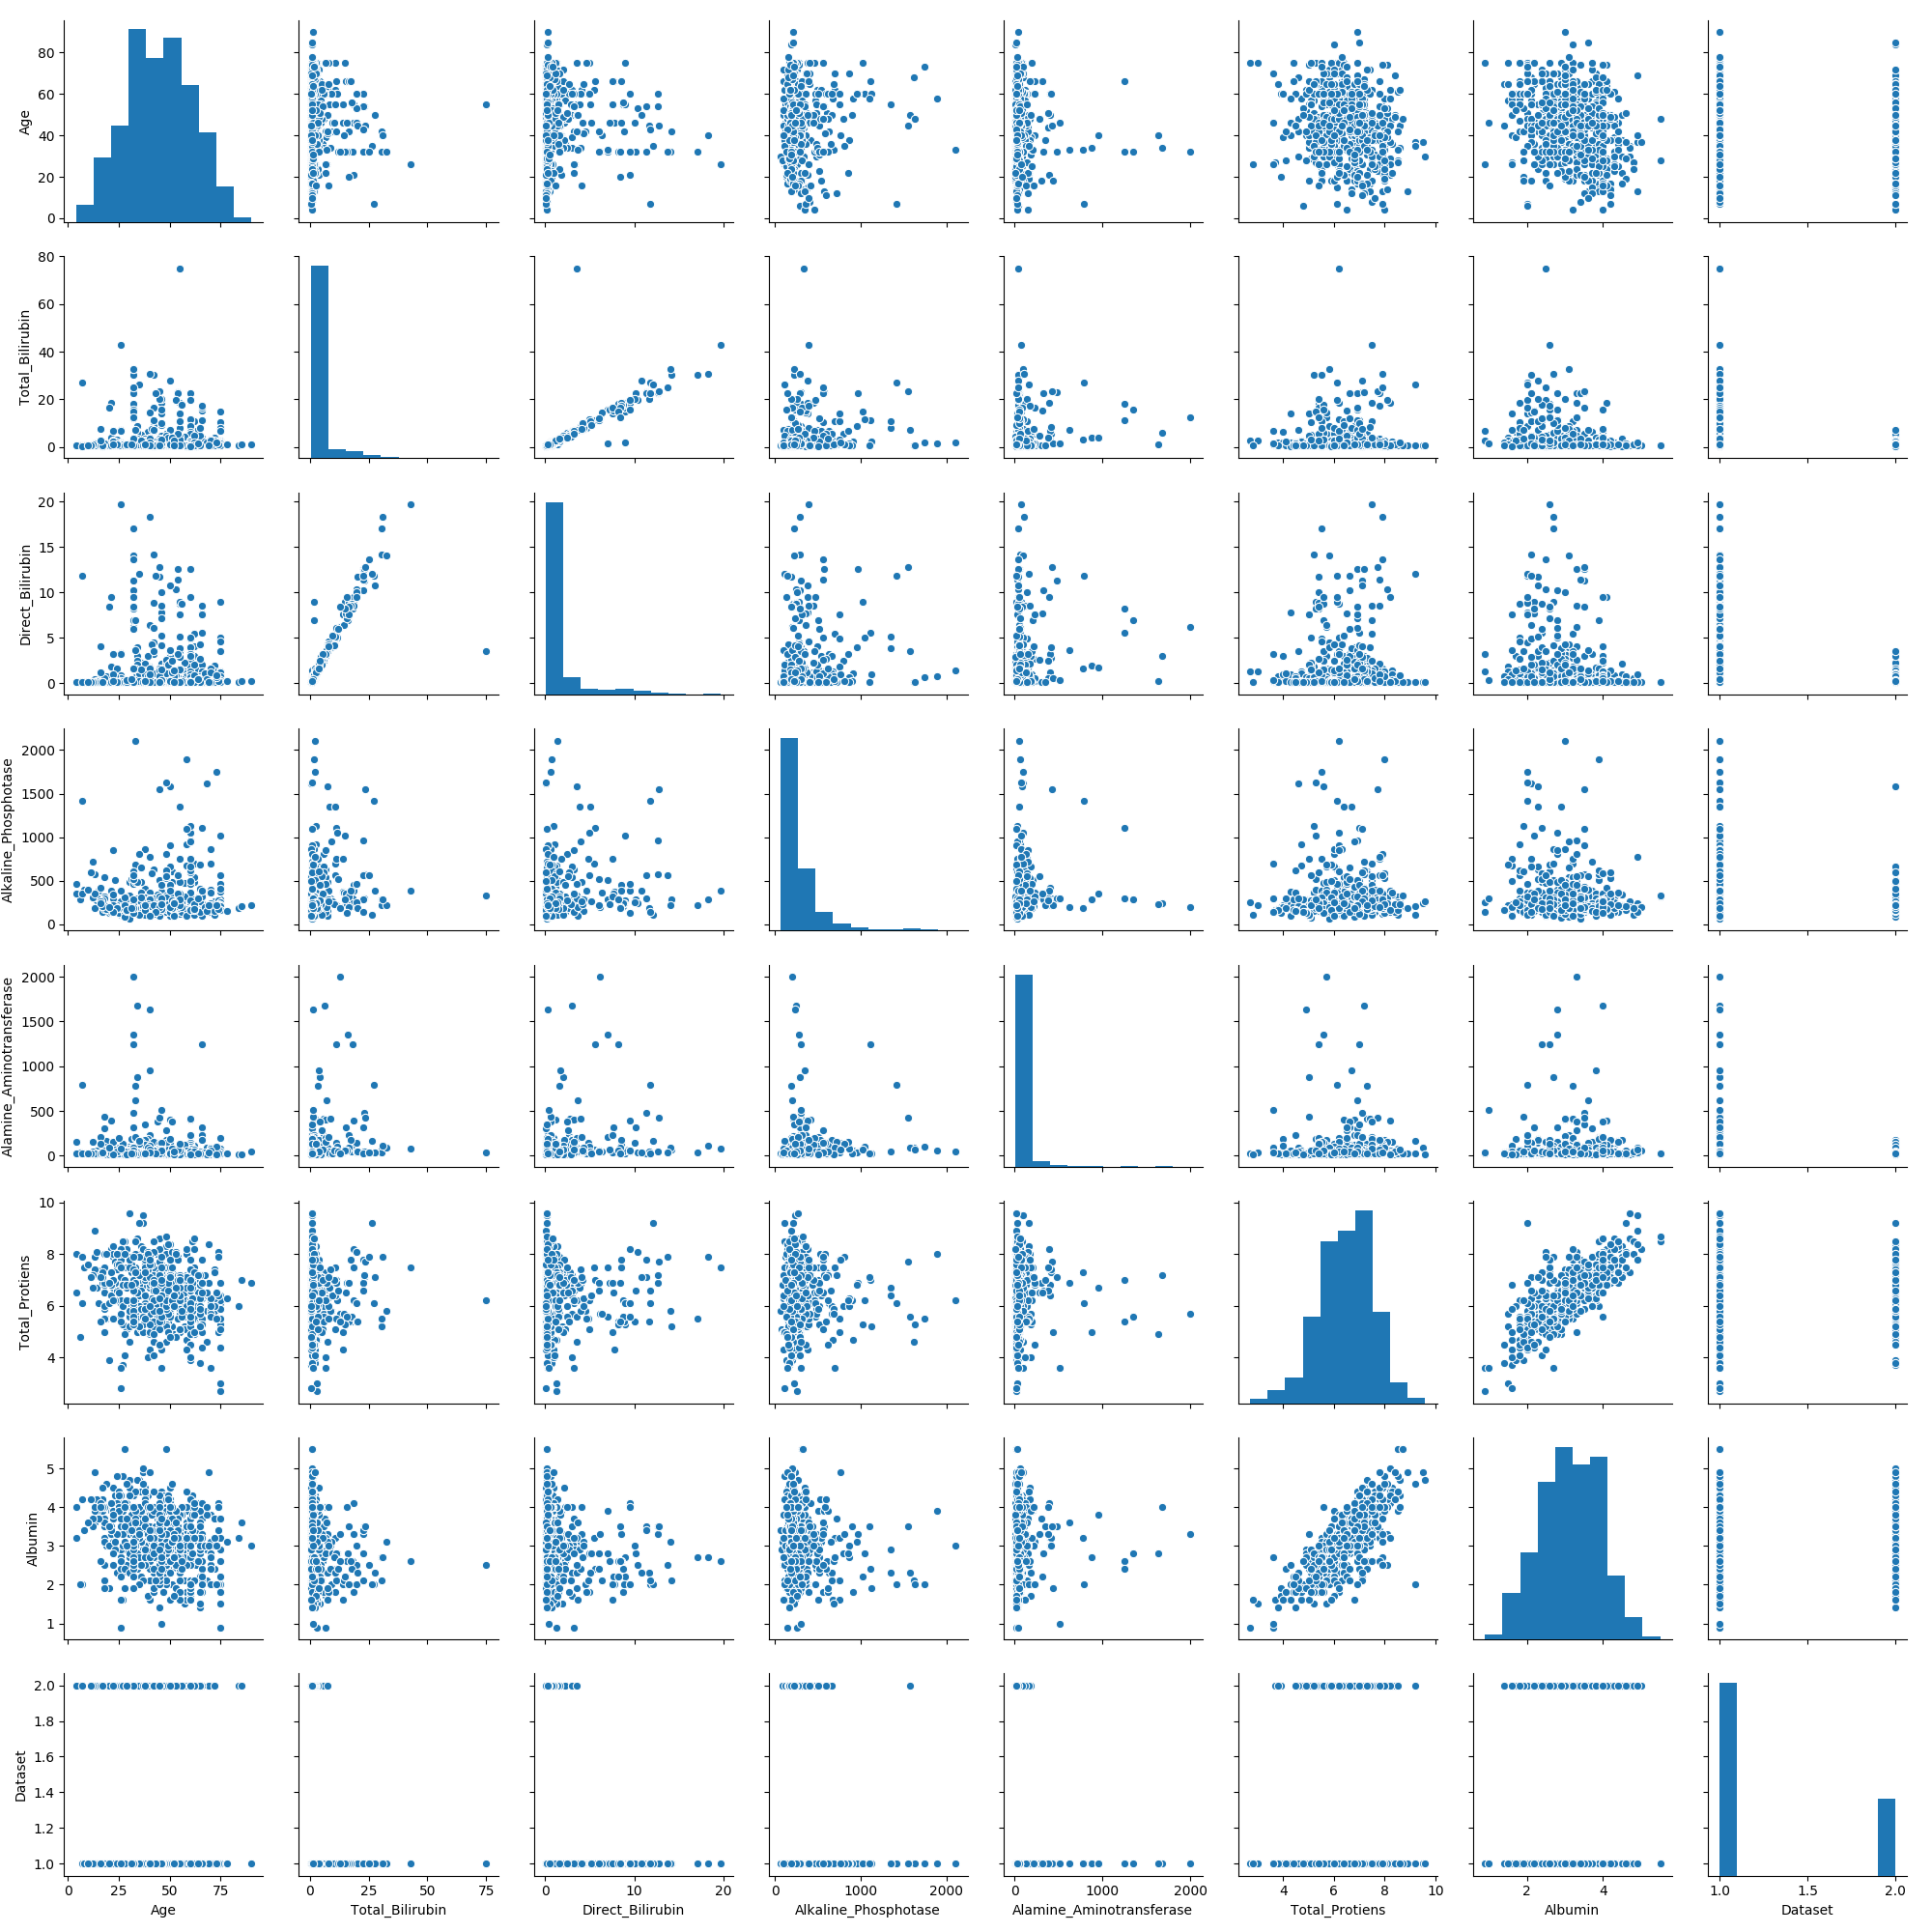

Source code (Python):
import matplotlib.pyplot as plt
import pandas as pd
import seaborn as sns
plt.switch_backend('agg')
df=pd.read_csv("/home/ubuntu/pucho/indian_liver_patient.csv")
plt.figure(figsize=(14,14))
print(df.info())
sns.pairplot(df[['Age','Total_Bilirubin','Direct_Bilirubin','Alkaline_Phosphotase','Alamine_Aminotransferase','Total_Protiens','Albumin','Dataset']])
plt.savefig('pair.png')